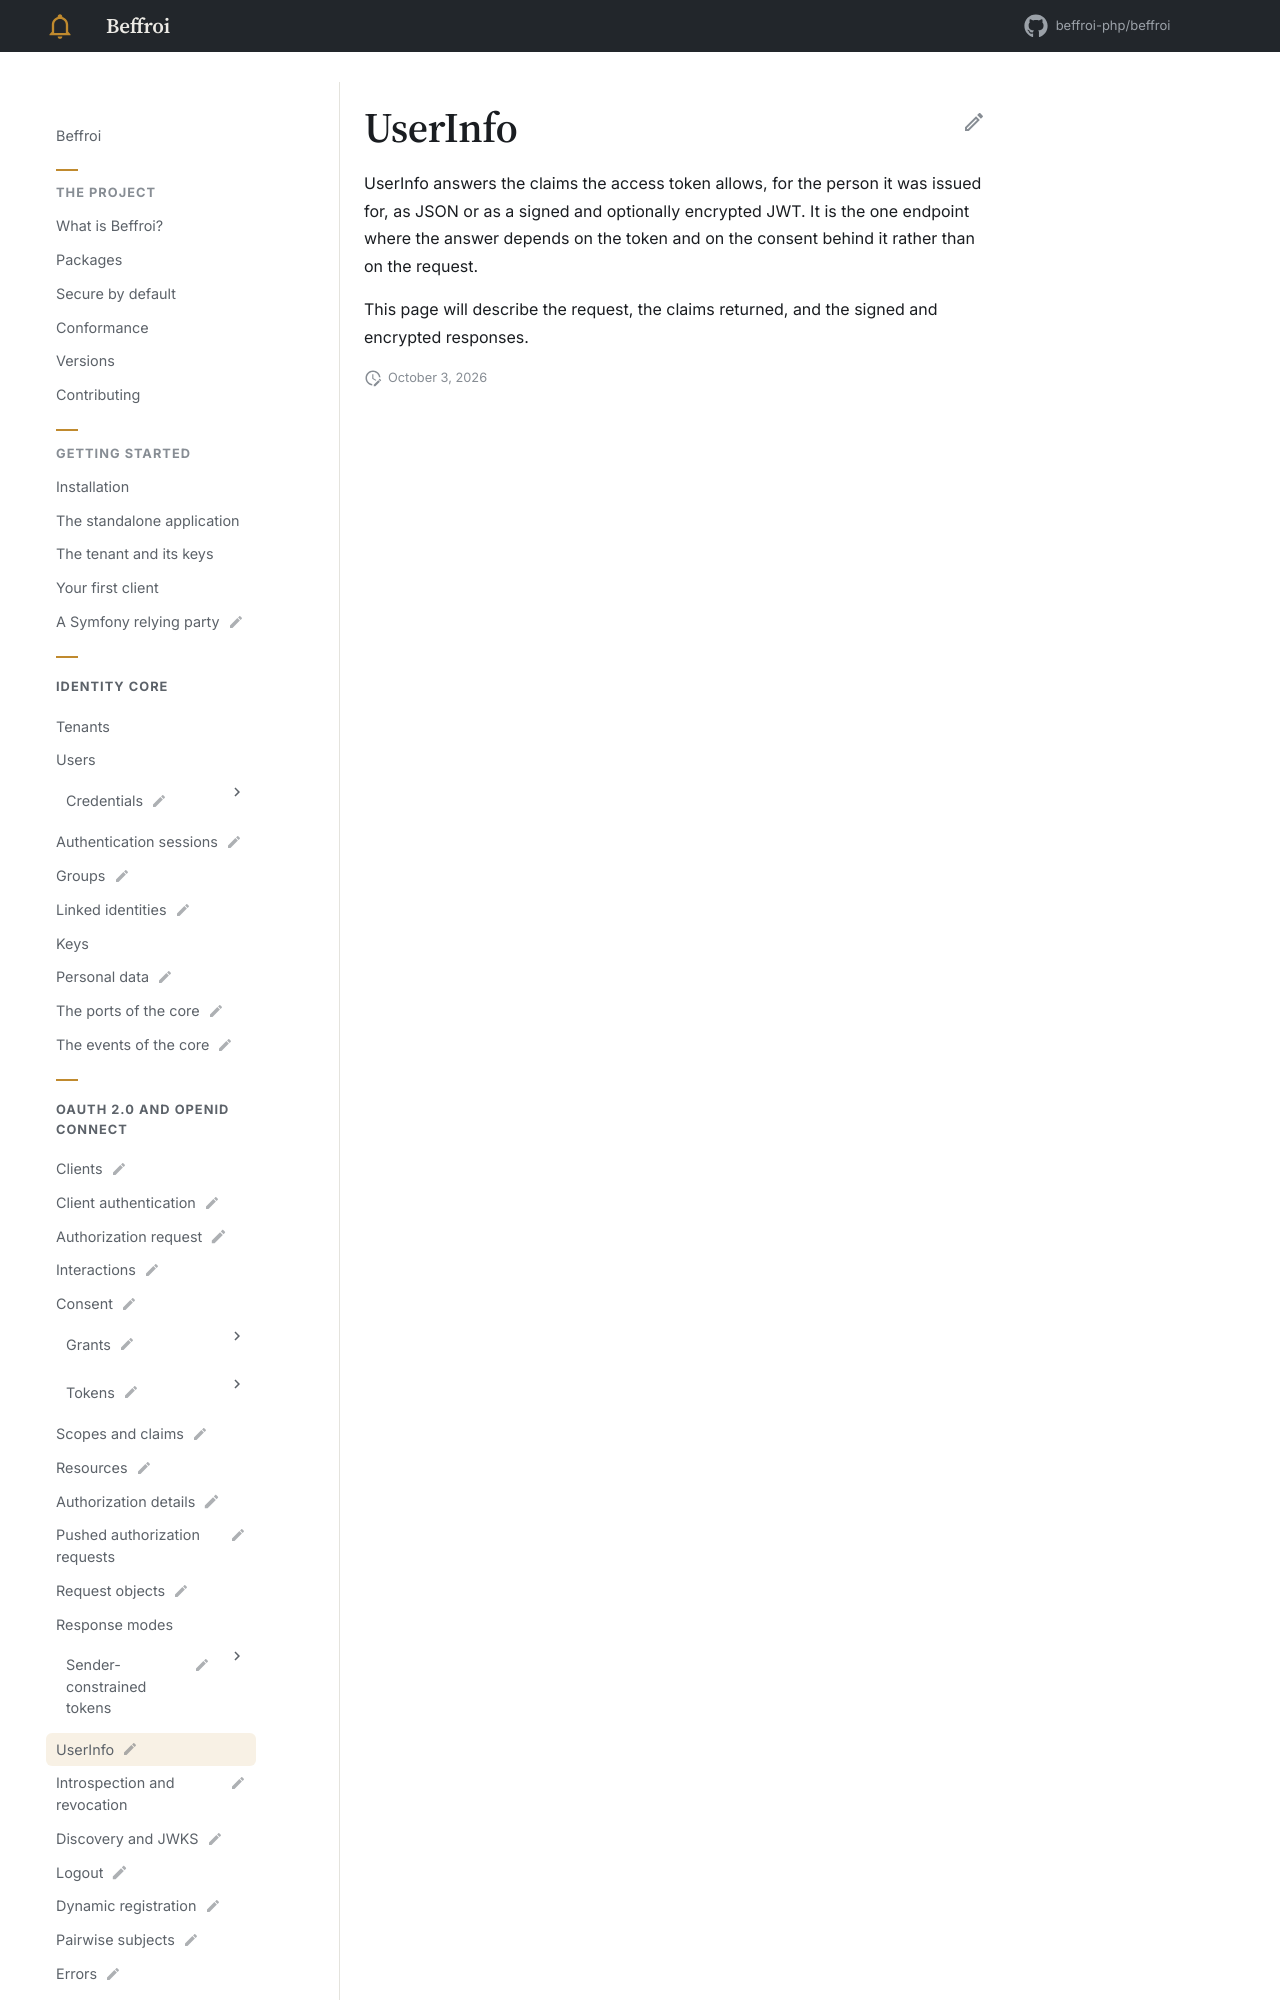

repository: beffroi-php/docs · page: 0.1/oidc/userinfo/index.html · generator: mkdocs

---
title: UserInfo
status: draft
description: What a client reads about the person, OIDC Core §5.3.
---

# UserInfo

UserInfo answers the claims the access token allows, for the person it was issued for, as JSON or as a signed
and optionally encrypted JWT. It is the one endp
